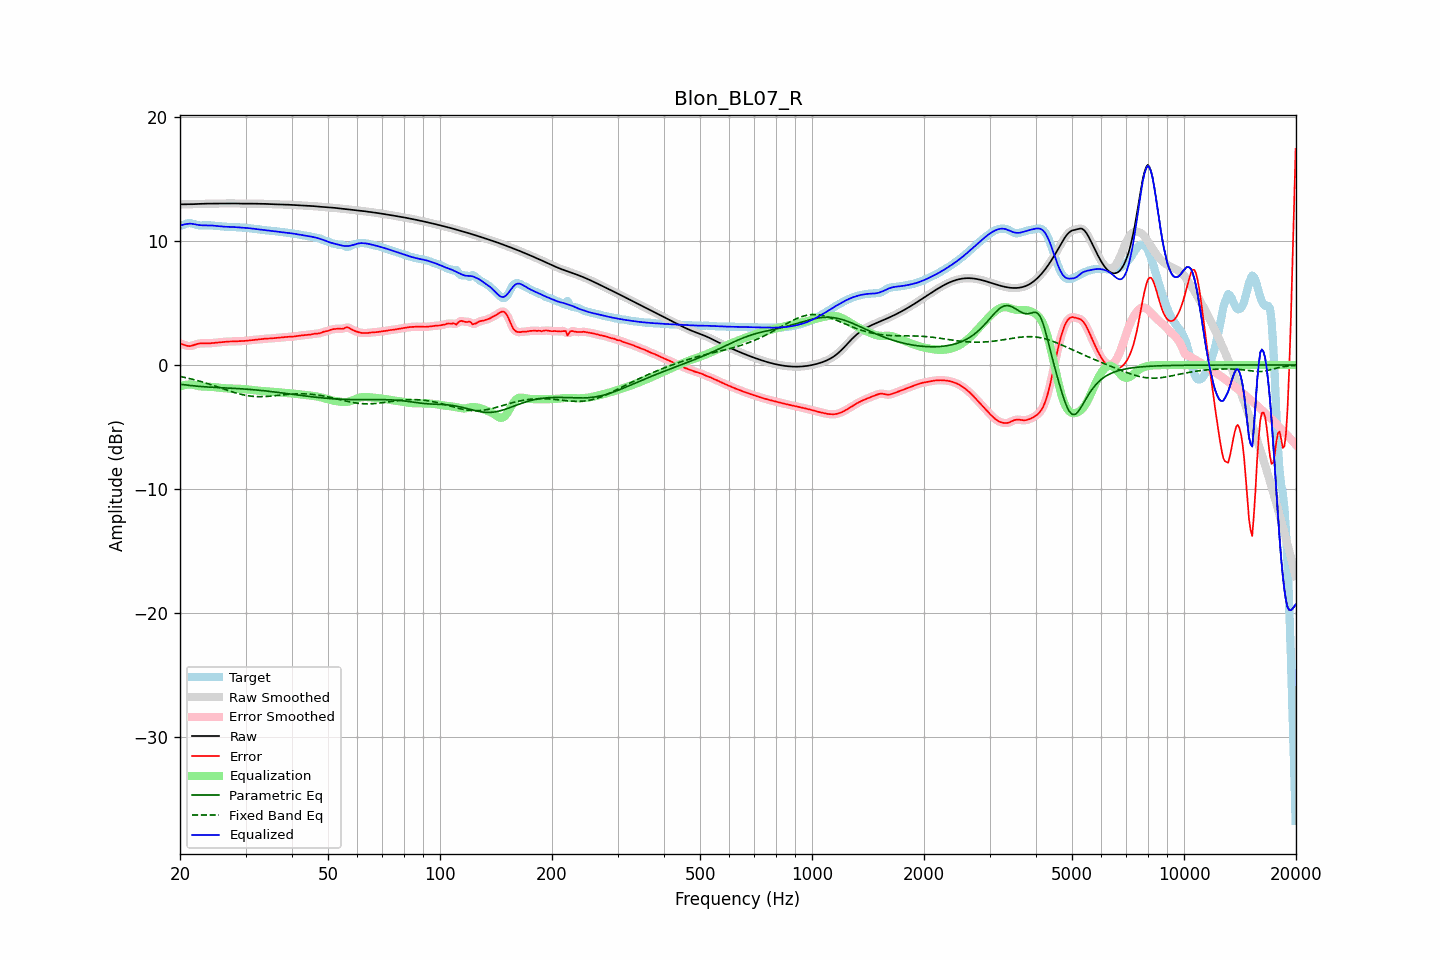

The file beside this chart, header and first rows:
frequency, raw, error, smoothed, error_smoothed, equalization, parametric_eq, fixed_band_eq, equalized_raw, equalized_smoothed, target
20.00, 12.94, 1.73, 12.94, 1.74, -1.72, -1.54, -0.92, 11.22, 11.22, 11.21
20.20, 12.94, 1.70, 12.94, 1.69, -1.68, -1.56, -0.95, 11.27, 11.27, 11.25
20.40, 12.94, 1.66, 12.94, 1.65, -1.64, -1.58, -0.97, 11.31, 11.31, 11.29
20.61, 12.95, 1.60, 12.95, 1.61, -1.61, -1.60, -1.00, 11.34, 11.34, 11.34
20.81, 12.95, 1.56, 12.95, 1.56, -1.59, -1.61, -1.03, 11.36, 11.36, 11.39
21.02, 12.95, 1.53, 12.95, 1.53, -1.57, -1.63, -1.06, 11.38, 11.38, 11.42
21.23, 12.95, 1.52, 12.95, 1.53, -1.57, -1.64, -1.09, 11.38, 11.38, 11.43
21.44, 12.95, 1.54, 12.95, 1.54, -1.57, -1.66, -1.12, 11.38, 11.39, 11.41
21.66, 12.96, 1.58, 12.96, 1.58, -1.59, -1.67, -1.16, 11.37, 11.37, 11.37
21.87, 12.96, 1.62, 12.96, 1.62, -1.62, -1.68, -1.19, 11.34, 11.34, 11.34
22.09, 12.97, 1.67, 12.97, 1.67, -1.65, -1.70, -1.22, 11.32, 11.32, 11.30
22.31, 12.97, 1.71, 12.97, 1.71, -1.68, -1.71, -1.26, 11.29, 11.29, 11.26
22.54, 12.98, 1.73, 12.98, 1.73, -1.71, -1.72, -1.30, 11.27, 11.27, 11.25
22.76, 12.99, 1.74, 12.99, 1.74, -1.73, -1.73, -1.33, 11.26, 11.26, 11.24
22.99, 12.99, 1.74, 12.99, 1.74, -1.74, -1.74, -1.37, 11.25, 11.25, 11.25
23.22, 13.00, 1.74, 13.00, 1.74, -1.75, -1.75, -1.41, 11.25, 11.25, 11.26
23.45, 13.00, 1.74, 13.00, 1.74, -1.75, -1.76, -1.45, 11.25, 11.25, 11.26
23.69, 13.00, 1.74, 13.00, 1.74, -1.75, -1.77, -1.49, 11.25, 11.25, 11.26
23.92, 13.00, 1.74, 13.00, 1.74, -1.75, -1.78, -1.53, 11.25, 11.25, 11.26
24.16, 13.00, 1.75, 13.00, 1.75, -1.76, -1.78, -1.57, 11.25, 11.25, 11.25
24.40, 13.00, 1.77, 13.00, 1.77, -1.77, -1.79, -1.62, 11.24, 11.24, 11.24
24.65, 13.00, 1.78, 13.00, 1.78, -1.78, -1.80, -1.66, 11.23, 11.23, 11.22
24.89, 13.00, 1.79, 13.00, 1.79, -1.79, -1.81, -1.70, 11.21, 11.21, 11.21
25.14, 13.01, 1.80, 13.01, 1.80, -1.81, -1.81, -1.75, 11.20, 11.20, 11.20
25.39, 13.01, 1.82, 13.01, 1.82, -1.82, -1.82, -1.79, 11.19, 11.19, 11.19
25.65, 13.01, 1.83, 13.01, 1.83, -1.84, -1.83, -1.84, 11.17, 11.17, 11.18
25.91, 13.01, 1.85, 13.01, 1.85, -1.85, -1.83, -1.88, 11.16, 11.16, 11.16
26.16, 13.01, 1.87, 13.01, 1.86, -1.86, -1.84, -1.93, 11.15, 11.15, 11.15
26.43, 13.01, 1.88, 13.01, 1.88, -1.87, -1.85, -1.97, 11.14, 11.14, 11.14
26.69, 13.01, 1.89, 13.01, 1.89, -1.88, -1.85, -2.01, 11.13, 11.13, 11.13
26.96, 13.02, 1.89, 13.02, 1.89, -1.89, -1.86, -2.06, 11.13, 11.13, 11.13
27.23, 13.02, 1.89, 13.02, 1.89, -1.89, -1.86, -2.10, 11.12, 11.12, 11.12
27.50, 13.02, 1.89, 13.02, 1.90, -1.90, -1.87, -2.14, 11.12, 11.12, 11.12
27.77, 13.02, 1.90, 13.02, 1.90, -1.90, -1.88, -2.18, 11.12, 11.12, 11.12
28.05, 13.01, 1.90, 13.01, 1.90, -1.90, -1.89, -2.22, 11.11, 11.11, 11.11
28.33, 13.01, 1.91, 13.01, 1.91, -1.91, -1.89, -2.26, 11.10, 11.10, 11.10
28.62, 13.01, 1.91, 13.01, 1.91, -1.91, -1.90, -2.30, 11.09, 11.09, 11.09
28.90, 13.00, 1.92, 13.00, 1.92, -1.92, -1.91, -2.33, 11.08, 11.08, 11.08
29.19, 13.00, 1.92, 13.00, 1.92, -1.92, -1.92, -2.36, 11.08, 11.08, 11.08
29.48, 13.00, 1.93, 13.00, 1.93, -1.93, -1.92, -2.39, 11.07, 11.07, 11.07
29.78, 13.00, 1.94, 13.00, 1.94, -1.94, -1.93, -2.42, 11.06, 11.06, 11.06
30.08, 13.00, 1.95, 13.00, 1.95, -1.95, -1.94, -2.45, 11.05, 11.05, 11.05
30.38, 13.00, 1.97, 13.00, 1.97, -1.97, -1.95, -2.47, 11.04, 11.04, 11.04
30.68, 13.00, 1.98, 13.00, 1.98, -1.98, -1.96, -2.49, 11.02, 11.02, 11.02
30.99, 13.00, 2.00, 13.00, 2.00, -1.99, -1.97, -2.51, 11.01, 11.01, 11.00
31.30, 13.00, 2.01, 13.00, 2.01, -2.01, -1.98, -2.52, 10.99, 10.99, 10.99
31.61, 13.00, 2.02, 13.00, 2.02, -2.02, -1.99, -2.53, 10.97, 10.97, 10.97
31.93, 13.00, 2.04, 13.00, 2.04, -2.04, -2.01, -2.54, 10.96, 10.96, 10.96
32.24, 13.00, 2.05, 13.00, 2.05, -2.06, -2.02, -2.55, 10.94, 10.94, 10.95
32.57, 13.00, 2.07, 13.00, 2.07, -2.07, -2.03, -2.55, 10.93, 10.93, 10.93
32.89, 13.00, 2.09, 13.00, 2.09, -2.08, -2.04, -2.55, 10.91, 10.91, 10.91
33.22, 12.99, 2.10, 12.99, 2.10, -2.09, -2.06, -2.55, 10.90, 10.90, 10.89
33.55, 12.99, 2.11, 12.99, 2.11, -2.11, -2.07, -2.55, 10.88, 10.88, 10.87
33.89, 12.98, 2.12, 12.98, 2.12, -2.12, -2.08, -2.54, 10.86, 10.87, 10.86
34.23, 12.97, 2.13, 12.97, 2.13, -2.13, -2.10, -2.53, 10.85, 10.85, 10.85
34.57, 12.97, 2.13, 12.97, 2.13, -2.13, -2.11, -2.52, 10.83, 10.83, 10.84
34.92, 12.96, 2.14, 12.96, 2.14, -2.14, -2.13, -2.51, 10.82, 10.82, 10.83
35.27, 12.96, 2.15, 12.96, 2.15, -2.15, -2.14, -2.50, 10.81, 10.81, 10.81
35.62, 12.95, 2.16, 12.95, 2.16, -2.16, -2.16, -2.49, 10.79, 10.79, 10.79
35.97, 12.95, 2.17, 12.95, 2.17, -2.17, -2.17, -2.47, 10.78, 10.78, 10.78
... 635 more rows
